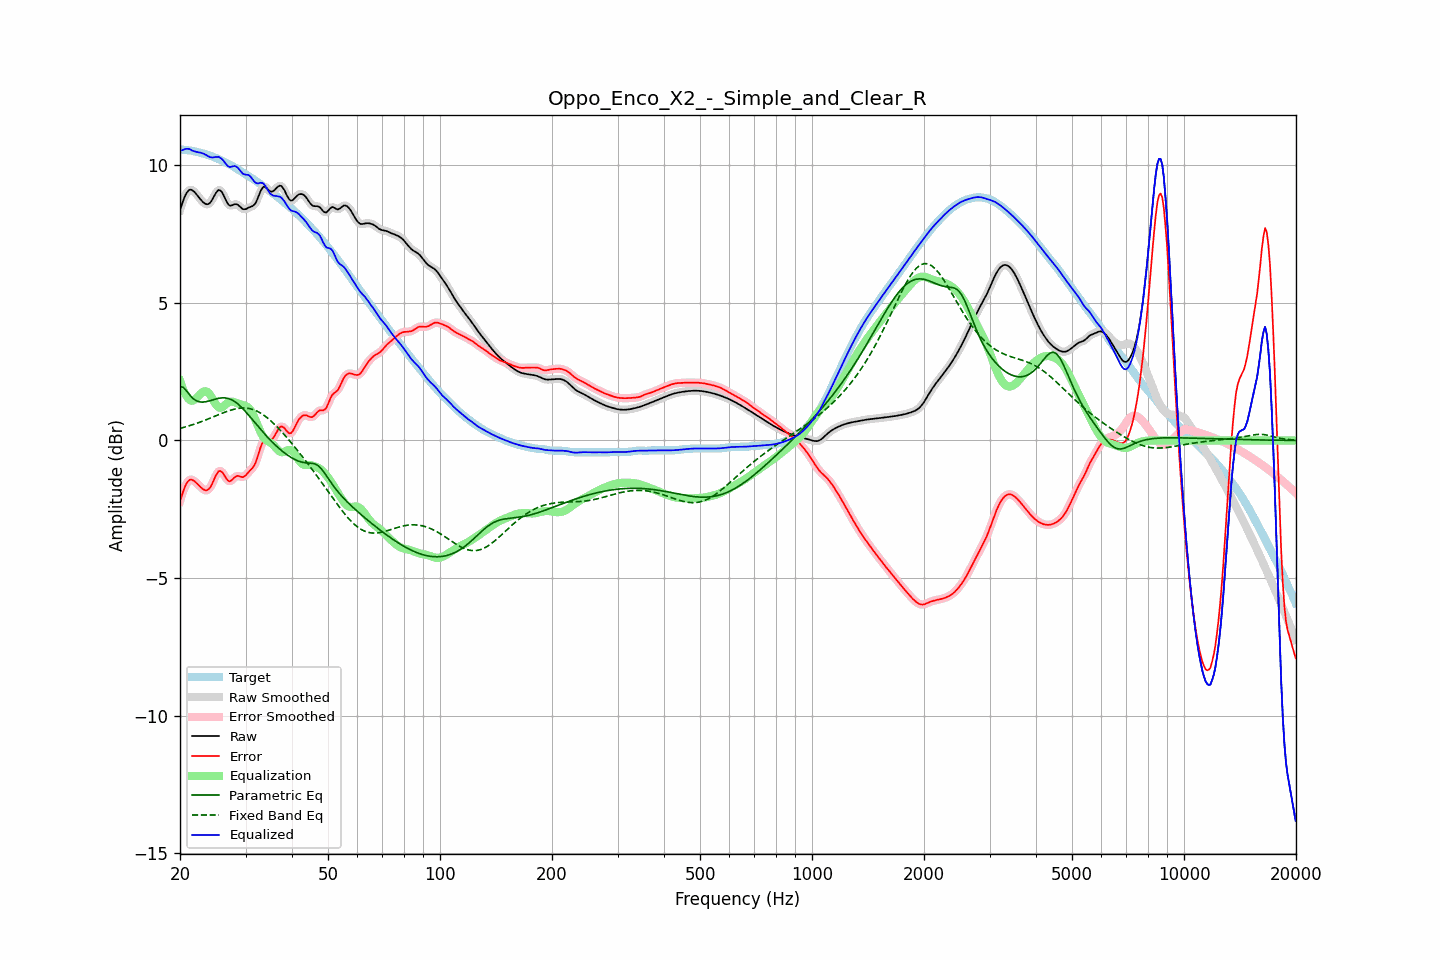

Values plotted in this chart, from the file beside it:
frequency, raw, error, smoothed, error_smoothed, equalization, parametric_eq, fixed_band_eq, equalized_raw, equalized_smoothed, target
20.00, 8.37, -2.20, 8.36, -2.21, 2.17, 1.95, 0.44, 10.54, 10.53, 10.58
20.20, 8.55, -2.02, 8.56, -2.01, 1.99, 1.94, 0.45, 10.54, 10.55, 10.57
20.40, 8.71, -1.85, 8.72, -1.84, 1.84, 1.93, 0.47, 10.56, 10.57, 10.56
20.61, 8.87, -1.69, 8.86, -1.70, 1.72, 1.87, 0.49, 10.59, 10.58, 10.56
20.81, 8.98, -1.57, 8.98, -1.57, 1.61, 1.81, 0.50, 10.60, 10.60, 10.55
21.02, 9.06, -1.48, 9.06, -1.48, 1.53, 1.73, 0.52, 10.60, 10.60, 10.55
21.23, 9.11, -1.43, 9.10, -1.44, 1.48, 1.66, 0.54, 10.59, 10.58, 10.54
21.44, 9.11, -1.42, 9.11, -1.42, 1.44, 1.59, 0.56, 10.55, 10.55, 10.53
21.66, 9.07, -1.45, 9.08, -1.44, 1.45, 1.53, 0.57, 10.52, 10.53, 10.52
21.87, 9.03, -1.48, 9.03, -1.48, 1.48, 1.49, 0.59, 10.51, 10.51, 10.51
22.09, 8.96, -1.53, 8.96, -1.53, 1.53, 1.45, 0.61, 10.49, 10.49, 10.49
22.31, 8.89, -1.59, 8.89, -1.59, 1.59, 1.42, 0.63, 10.47, 10.48, 10.48
22.54, 8.81, -1.65, 8.81, -1.65, 1.65, 1.40, 0.66, 10.46, 10.46, 10.46
22.76, 8.74, -1.70, 8.74, -1.71, 1.71, 1.40, 0.68, 10.45, 10.45, 10.45
22.99, 8.68, -1.76, 8.68, -1.76, 1.75, 1.39, 0.70, 10.43, 10.43, 10.43
23.22, 8.63, -1.79, 8.63, -1.79, 1.78, 1.40, 0.72, 10.41, 10.41, 10.42
23.45, 8.59, -1.81, 8.59, -1.81, 1.79, 1.41, 0.74, 10.38, 10.38, 10.40
23.69, 8.58, -1.80, 8.58, -1.80, 1.77, 1.42, 0.77, 10.35, 10.35, 10.38
23.92, 8.60, -1.76, 8.60, -1.76, 1.71, 1.43, 0.79, 10.31, 10.32, 10.36
24.16, 8.66, -1.69, 8.66, -1.68, 1.64, 1.45, 0.82, 10.29, 10.30, 10.34
24.40, 8.74, -1.58, 8.75, -1.57, 1.54, 1.47, 0.84, 10.28, 10.29, 10.32
24.65, 8.85, -1.44, 8.85, -1.45, 1.43, 1.48, 0.86, 10.29, 10.29, 10.30
24.89, 8.96, -1.31, 8.96, -1.31, 1.34, 1.50, 0.89, 10.30, 10.30, 10.27
25.14, 9.04, -1.21, 9.05, -1.20, 1.26, 1.52, 0.91, 10.30, 10.30, 10.25
25.39, 9.10, -1.12, 9.09, -1.13, 1.20, 1.53, 0.94, 10.31, 10.29, 10.22
25.65, 9.08, -1.11, 9.08, -1.11, 1.19, 1.54, 0.96, 10.27, 10.27, 10.19
25.91, 9.03, -1.14, 9.03, -1.14, 1.20, 1.55, 0.98, 10.23, 10.23, 10.17
26.16, 8.93, -1.21, 8.92, -1.22, 1.24, 1.55, 1.01, 10.17, 10.16, 10.14
26.43, 8.80, -1.31, 8.80, -1.31, 1.29, 1.55, 1.03, 10.09, 10.09, 10.11
26.69, 8.68, -1.40, 8.68, -1.40, 1.34, 1.54, 1.05, 10.02, 10.02, 10.08
26.96, 8.58, -1.47, 8.59, -1.46, 1.38, 1.52, 1.07, 9.96, 9.97, 10.05
27.23, 8.53, -1.49, 8.54, -1.48, 1.40, 1.50, 1.09, 9.94, 9.95, 10.02
27.50, 8.54, -1.45, 8.54, -1.45, 1.41, 1.48, 1.11, 9.95, 9.95, 9.99
27.77, 8.56, -1.40, 8.56, -1.40, 1.41, 1.45, 1.12, 9.96, 9.96, 9.96
28.05, 8.58, -1.34, 8.58, -1.34, 1.39, 1.41, 1.14, 9.97, 9.97, 9.92
28.33, 8.58, -1.30, 8.58, -1.31, 1.37, 1.37, 1.15, 9.95, 9.95, 9.89
28.62, 8.56, -1.29, 8.56, -1.29, 1.34, 1.33, 1.16, 9.91, 9.90, 9.85
28.90, 8.51, -1.30, 8.51, -1.30, 1.32, 1.27, 1.17, 9.83, 9.83, 9.81
29.19, 8.46, -1.32, 8.46, -1.32, 1.30, 1.22, 1.18, 9.76, 9.76, 9.78
29.48, 8.41, -1.33, 8.42, -1.32, 1.29, 1.16, 1.18, 9.69, 9.71, 9.74
29.78, 8.40, -1.30, 8.40, -1.30, 1.27, 1.10, 1.18, 9.67, 9.67, 9.71
30.08, 8.41, -1.26, 8.41, -1.26, 1.25, 1.03, 1.17, 9.66, 9.66, 9.67
30.38, 8.44, -1.20, 8.44, -1.20, 1.21, 0.97, 1.17, 9.65, 9.65, 9.63
30.68, 8.47, -1.13, 8.46, -1.13, 1.16, 0.90, 1.16, 9.63, 9.62, 9.60
30.99, 8.49, -1.07, 8.49, -1.07, 1.09, 0.83, 1.15, 9.58, 9.58, 9.56
31.30, 8.51, -1.01, 8.51, -1.01, 0.99, 0.76, 1.13, 9.50, 9.50, 9.52
31.61, 8.55, -0.93, 8.56, -0.92, 0.87, 0.69, 1.11, 9.42, 9.43, 9.48
31.93, 8.62, -0.81, 8.63, -0.80, 0.74, 0.62, 1.09, 9.36, 9.37, 9.44
32.24, 8.75, -0.65, 8.75, -0.64, 0.59, 0.55, 1.06, 9.34, 9.35, 9.40
32.57, 8.89, -0.46, 8.89, -0.46, 0.45, 0.48, 1.03, 9.34, 9.35, 9.35
32.89, 9.04, -0.27, 9.04, -0.28, 0.32, 0.41, 1.00, 9.36, 9.36, 9.31
33.22, 9.15, -0.12, 9.15, -0.12, 0.21, 0.34, 0.96, 9.36, 9.35, 9.27
33.55, 9.22, -0.01, 9.21, -0.02, 0.11, 0.28, 0.92, 9.33, 9.32, 9.23
33.89, 9.21, 0.02, 9.21, 0.02, 0.04, 0.21, 0.88, 9.25, 9.25, 9.19
34.23, 9.16, 0.02, 9.16, 0.02, -0.00, 0.15, 0.84, 9.16, 9.16, 9.14
34.57, 9.10, 0.01, 9.10, 0.01, -0.04, 0.08, 0.79, 9.06, 9.06, 9.10
34.92, 9.05, -0.00, 9.06, 0.01, -0.07, 0.02, 0.74, 8.98, 8.99, 9.05
35.27, 9.04, 0.03, 9.04, 0.03, -0.11, -0.04, 0.69, 8.93, 8.93, 9.01
35.62, 9.06, 0.09, 9.06, 0.10, -0.16, -0.10, 0.63, 8.90, 8.90, 8.97
35.97, 9.11, 0.18, 9.11, 0.19, -0.22, -0.15, 0.57, 8.89, 8.89, 8.93
... 635 more rows
